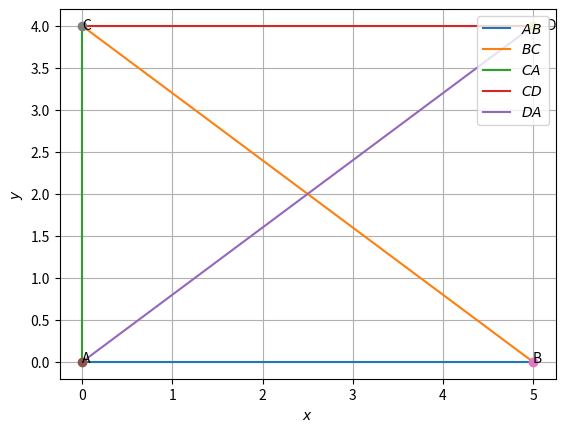

Write the Python code that produced this figure.
# -*- coding: utf-8 -*-
"""Assignment 3.ipynb

Automatically generated by Colaboratory.

Original file is located at
    https://colab.research.google.com/<link-removed>
"""

import numpy as np
 
 
def dir_vec(A,B):
  return B-A
 
def norm_vec(A,B):
  return np.matmul(omat, dir_vec(A,B))
 
#Generate line points
def line_gen(A,B):
  len =10
  dim = A.shape[0]
  x_AB = np.zeros((dim,len))
  lam_1 = np.linspace(0,1,len)
  for i in range(len):
    temp1 = A + lam_1[i]*(B-A)
    x_AB[:,i]= temp1.T
  return x_AB
 
def tri_vert(a,b,c):
  p = (a**2 + c**2-b**2 )/(2*a)
  q = np.sqrt(c**2-p**2)
#Triangle vertices
  A = np.array([p,q]) 
  B = np.array([0,0]) 
  C = np.array([a,0]) 
  return  A,B,C
 
 
def line_dir_pt(m,A, dim):
  len = 10
  dim = A.shape[0]
  x_AB = np.zeros((dim,len))
  lam_1 = np.linspace(0,10,len)
  for i in range(len):
    temp1 = A + lam_1[i]*m
    x_AB[:,i]= temp1.T
  return x_AB
 
#Foot of the Altitude
def alt_foot(A,B,C):
  m = B-C
  n = np.matmul(omat,m) 
  N=np.vstack((m,n))
  p = np.zeros(2)
  p[0] = m@A 
  p[1] = n@B
  #Intersection
  P=np.linalg.inv(N.T)@p
  return P
 
#Intersection of two lines
def line_intersect(n1,A1,n2,A2):
  N=np.vstack((n1,n2))
  p = np.zeros(2)
  p[0] = n1@A1
  p[1] = n2@A2
  #Intersection
  P=np.linalg.inv(N)@p
#  P=np.linalg.inv(N.T)@p
  return P
 
#Radius and centre of the circumcircle
#of triangle ABC
def ccircle(A,B,C):
  p = np.zeros(2)
  n1 = dir_vec(B,A)
  p[0] = 0.5*(np.linalg.norm(A)**2-np.linalg.norm(B)**2)
  n2 = dir_vec(C,B)
  p[1] = 0.5*(np.linalg.norm(B)**2-np.linalg.norm(C)**2)
  #Intersection
  N=np.vstack((n1,n2))
  O=np.linalg.inv(N)@p
  r = np.linalg.norm(A -O)
  return O,r
 
#Radius and centre of the incircle
#of triangle ABC
def icentre(A,B,C,k1,k2):
  p = np.zeros(2)
  t = norm_vec(B,C)
  n1 = t/np.linalg.norm(t)
  t = norm_vec(C,A)
  n2 = t/np.linalg.norm(t)
  t = norm_vec(A,B)
  n3 = t/np.linalg.norm(t)
  p[0] = n1@B- k1*n2@C
  p[1] = n2@C- k2*n3@A
  N=np.vstack((n1-k1*n2,n2-k2*n3))
  I=np.matmul(np.linalg.inv(N),p)
  r = n1@(I-B)
  #Intersection
  return I,r
 
dvec = np.array([-1,1]) 
#Orthogonal matrix
omat = np.array([[0,1],[-1,0]]) 
import numpy as np
import matplotlib.pyplot as plt
 
#Sides
a = 5
c = 4
 
#Triangle vertices
A = np.array([0,0]) 
B = np.array([a,0]) 
C = np.array([0,c]) 
D = np.array([a,c]) 
 
#Generating all lines
x_AB = line_gen(A,B)
x_BC = line_gen(B,C)
x_CA = line_gen(C,A)
x_CD = line_gen(C,D)
x_DA = line_gen(D,A)
 
#Plotting all lines
plt.plot(x_AB[0,:],x_AB[1,:],label='$AB$')
plt.plot(x_BC[0,:],x_BC[1,:],label='$BC$')
plt.plot(x_CA[0,:],x_CA[1,:],label='$CA$')
plt.plot(x_CD[0,:],x_CD[1,:],label='$CD$')
plt.plot(x_DA[0,:],x_DA[1,:],label='$DA$')
 
plt.plot(A[0], A[1], 'o')
plt.text(A[0] * (1 + 0.01), A[1] * (1 - 0.01) , 'A')
plt.plot(B[0], B[1], 'o')
plt.text(B[0] * (1 - 0.002), B[1] * (1) , 'B')
plt.plot(C[0], C[1], 'o')
plt.text(C[0] * (1 + 0.03), C[1] * (1 - 0.01) , 'C')
plt.plot(D[0], D[1], 'o')
plt.text(D[0] * (1 + 0.03), D[1] * (1 - 0.01) , 'D')
 
plt.xlabel('$x$')
plt.ylabel('$y$')
plt.legend(loc='upper right')
plt.grid()